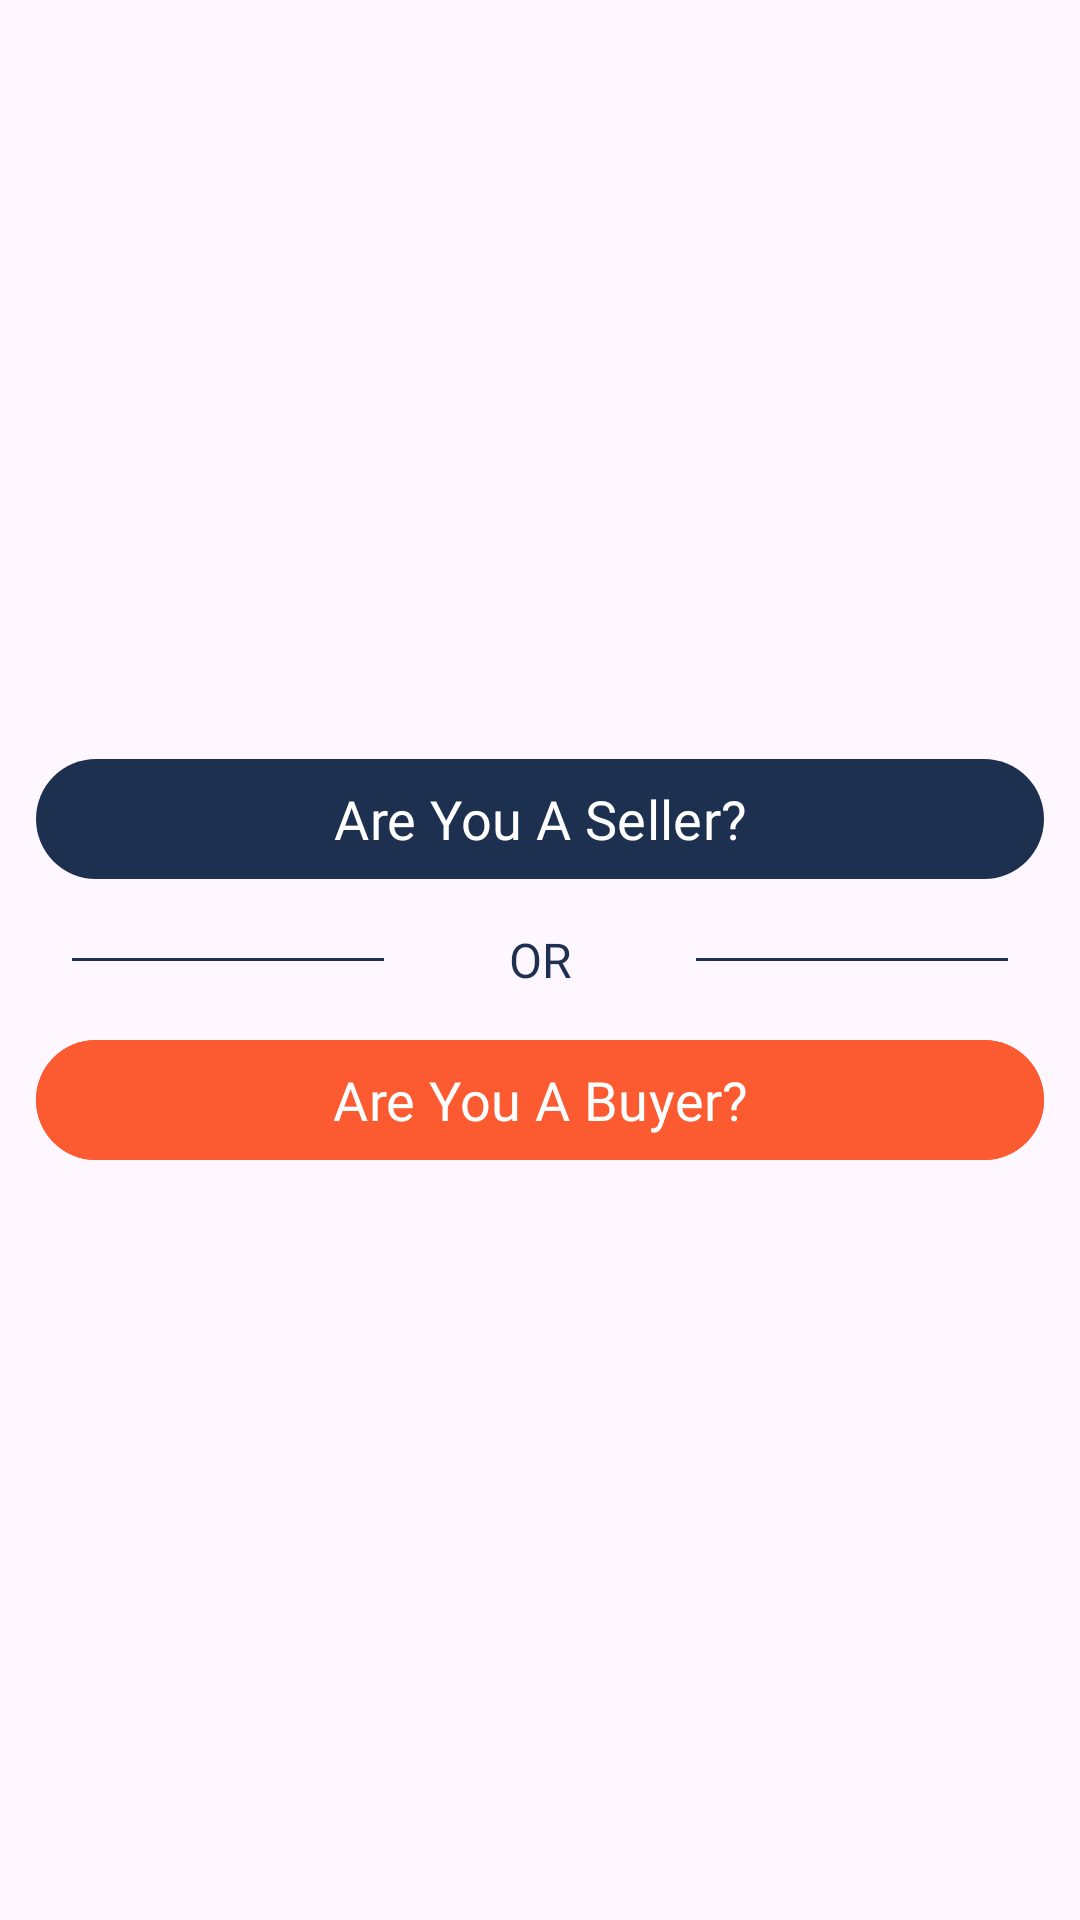

Here is an Android app screen rendered from its layout file. Give the layout XML and the strings, colors and styles it references.
<!-- AndroidManifest.xml: application theme Theme.OnlineStore -->
<!-- res/layout/activity_main.xml -->
<?xml version="1.0" encoding="utf-8"?>
<RelativeLayout xmlns:android="http://schemas.android.com/apk/res/android"
    xmlns:app="http://schemas.android.com/apk/res-auto"
    xmlns:tools="http://schemas.android.com/tools"
    android:layout_width="match_parent"
    android:layout_height="match_parent"
    android:padding="12sp"
    tools:context=".MainActivity">

    <ImageView
        android:layout_width="wrap_content"
        android:layout_height="wrap_content"
        android:layout_centerHorizontal="true"
        android:layout_marginTop="15sp"
        app:tint="@color/orange"
        android:src="@drawable/baseline_shopping_cart_24" />

    <LinearLayout
        android:layout_width="match_parent"
        android:layout_height="wrap_content"
        android:layout_centerInParent="true"
        android:orientation="vertical">

        <Button
            android:id="@+id/seller"
            android:layout_width="match_parent"
            android:layout_height="wrap_content"
            android:textSize="18sp"
            android:fontFamily="@font/poppins"
            android:text="Are You A Seller?" />

        <LinearLayout
            android:layout_width="match_parent"
            android:layout_height="wrap_content"
            android:layout_margin="12sp"
            android:gravity="center_vertical"
            android:orientation="horizontal">

            <View
                android:layout_width="0sp"
                android:layout_height="1sp"
                android:layout_weight="1"
                android:background="@color/dark" />

            <TextView
                android:layout_width="0sp"
                android:layout_height="wrap_content"
                android:textSize="16sp"
                android:layout_weight="1"
                android:gravity="center"
                android:textColor="@color/dark"
                android:text="OR"
                android:fontFamily="@font/poppins" />

            <View
                android:layout_width="0sp"
                android:layout_height="1sp"
                android:layout_weight="1"
                android:background="@color/dark" />

        </LinearLayout>

        <Button
            android:id="@+id/buyer"
            android:layout_width="match_parent"
            android:layout_height="wrap_content"
            android:textSize="18sp"
            android:fontFamily="@font/poppins"
            android:backgroundTint="@color/d_orange"
            android:text="Are You A Buyer?" />

    </LinearLayout>

</RelativeLayout>
<!-- resources referenced by this layout -->
<resources>
  <color name="d_orange">#FC5B31</color>
  <color name="dark">#1E3050</color>
  <color name="orange">#FF8300</color>
  <style name="Theme.OnlineStore" parent="Base.Theme.OnlineStore" />
  <style name="Base.Theme.OnlineStore" parent="Theme.Material3.Light.NoActionBar">
          
          <item name="colorPrimary">@color/dark</item>
          <item name="colorPrimaryVariant">@color/dark</item>
          <item name="colorOnPrimary">@color/white</item>
          
          <item name="colorSecondary">@color/dark</item>
          <item name="colorSecondaryVariant">@color/dark</item>
          <item name="colorOnSecondary">@color/white</item>
          
          <item name="android:statusBarColor">?attr/colorPrimary</item>
      </style>
  <color name="white">#FFFFFFFF</color>
</resources>
